Photos from the image-classification dataset "documents" in the GitHub repository jauniusc/cvmatch. Its 4 classes are: email, form, letter, resume.

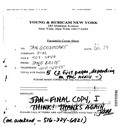
Label: form

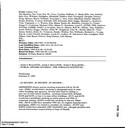
Label: email

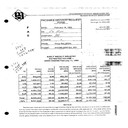
Label: form

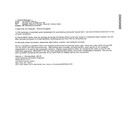
Label: email

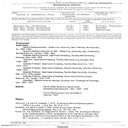
Label: resume

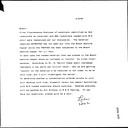
Label: letter
